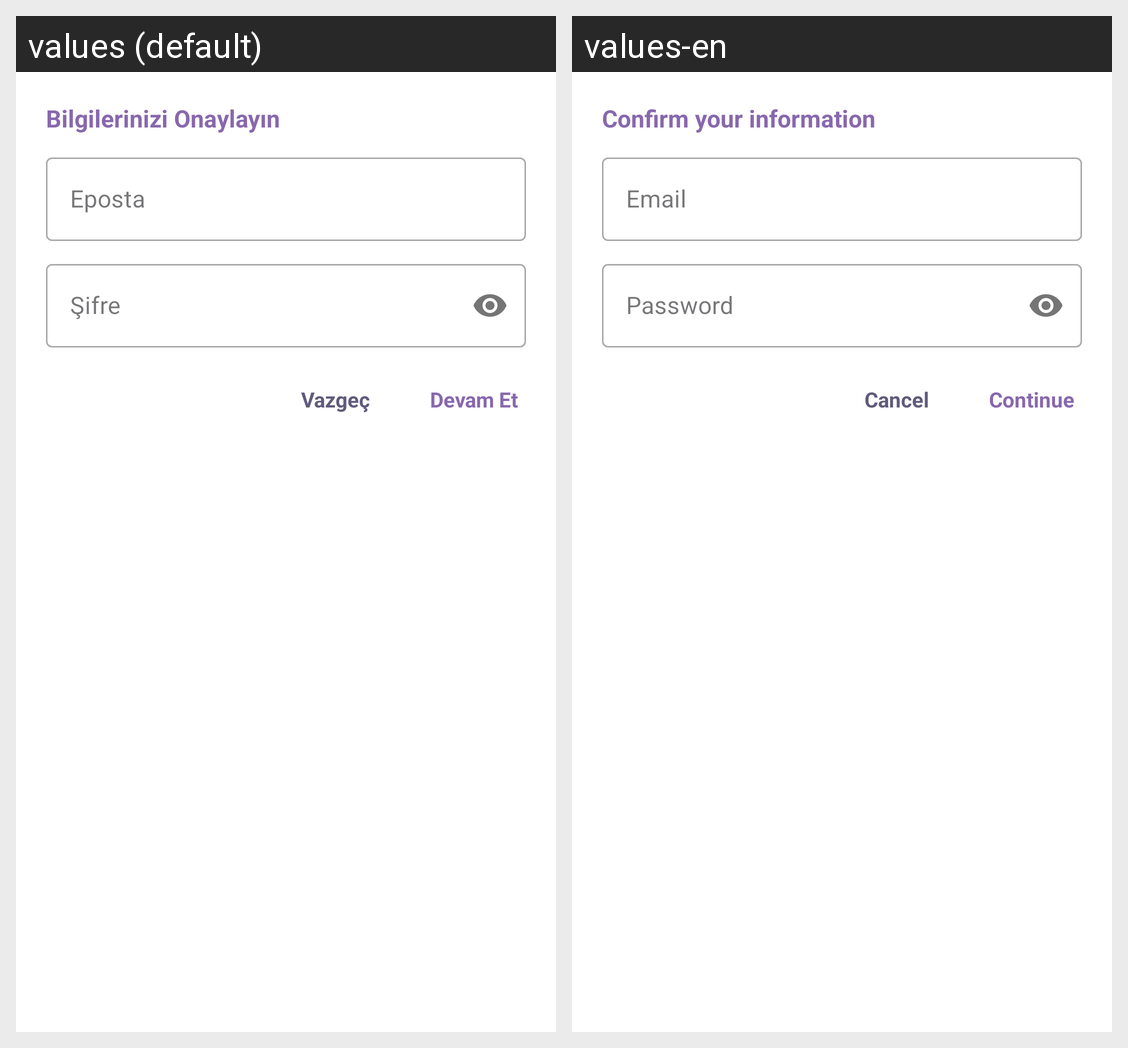

Strings drawn on this Android screen and how each of the app's shown locales translates them:
Android screen res/layout/re_entry_dialog.xml rendered under 2 locales, left to right: values (default), values-en. Device: Nexus 5 (rendered at 1080×1920; each locale shown at half size, 540×960, under a caption strip naming it); theme Theme.CoinTicker.
Strings drawn on this screen, with the default value and each locale's value (text and hints the layout hard-codes, and strings that could not be matched under every locale, appear in the picture but are not listed):

infoVerify
  values: Bilgilerinizi Onaylayın
  values-en: Confirm your information

emailHint
  values: Eposta
  values-en: Email

passwordHint
  values: Şifre
  values-en: Password

continuee
  values: Devam Et
  values-en: Continue

cancel
  values: Vazgeç
  values-en: Cancel
